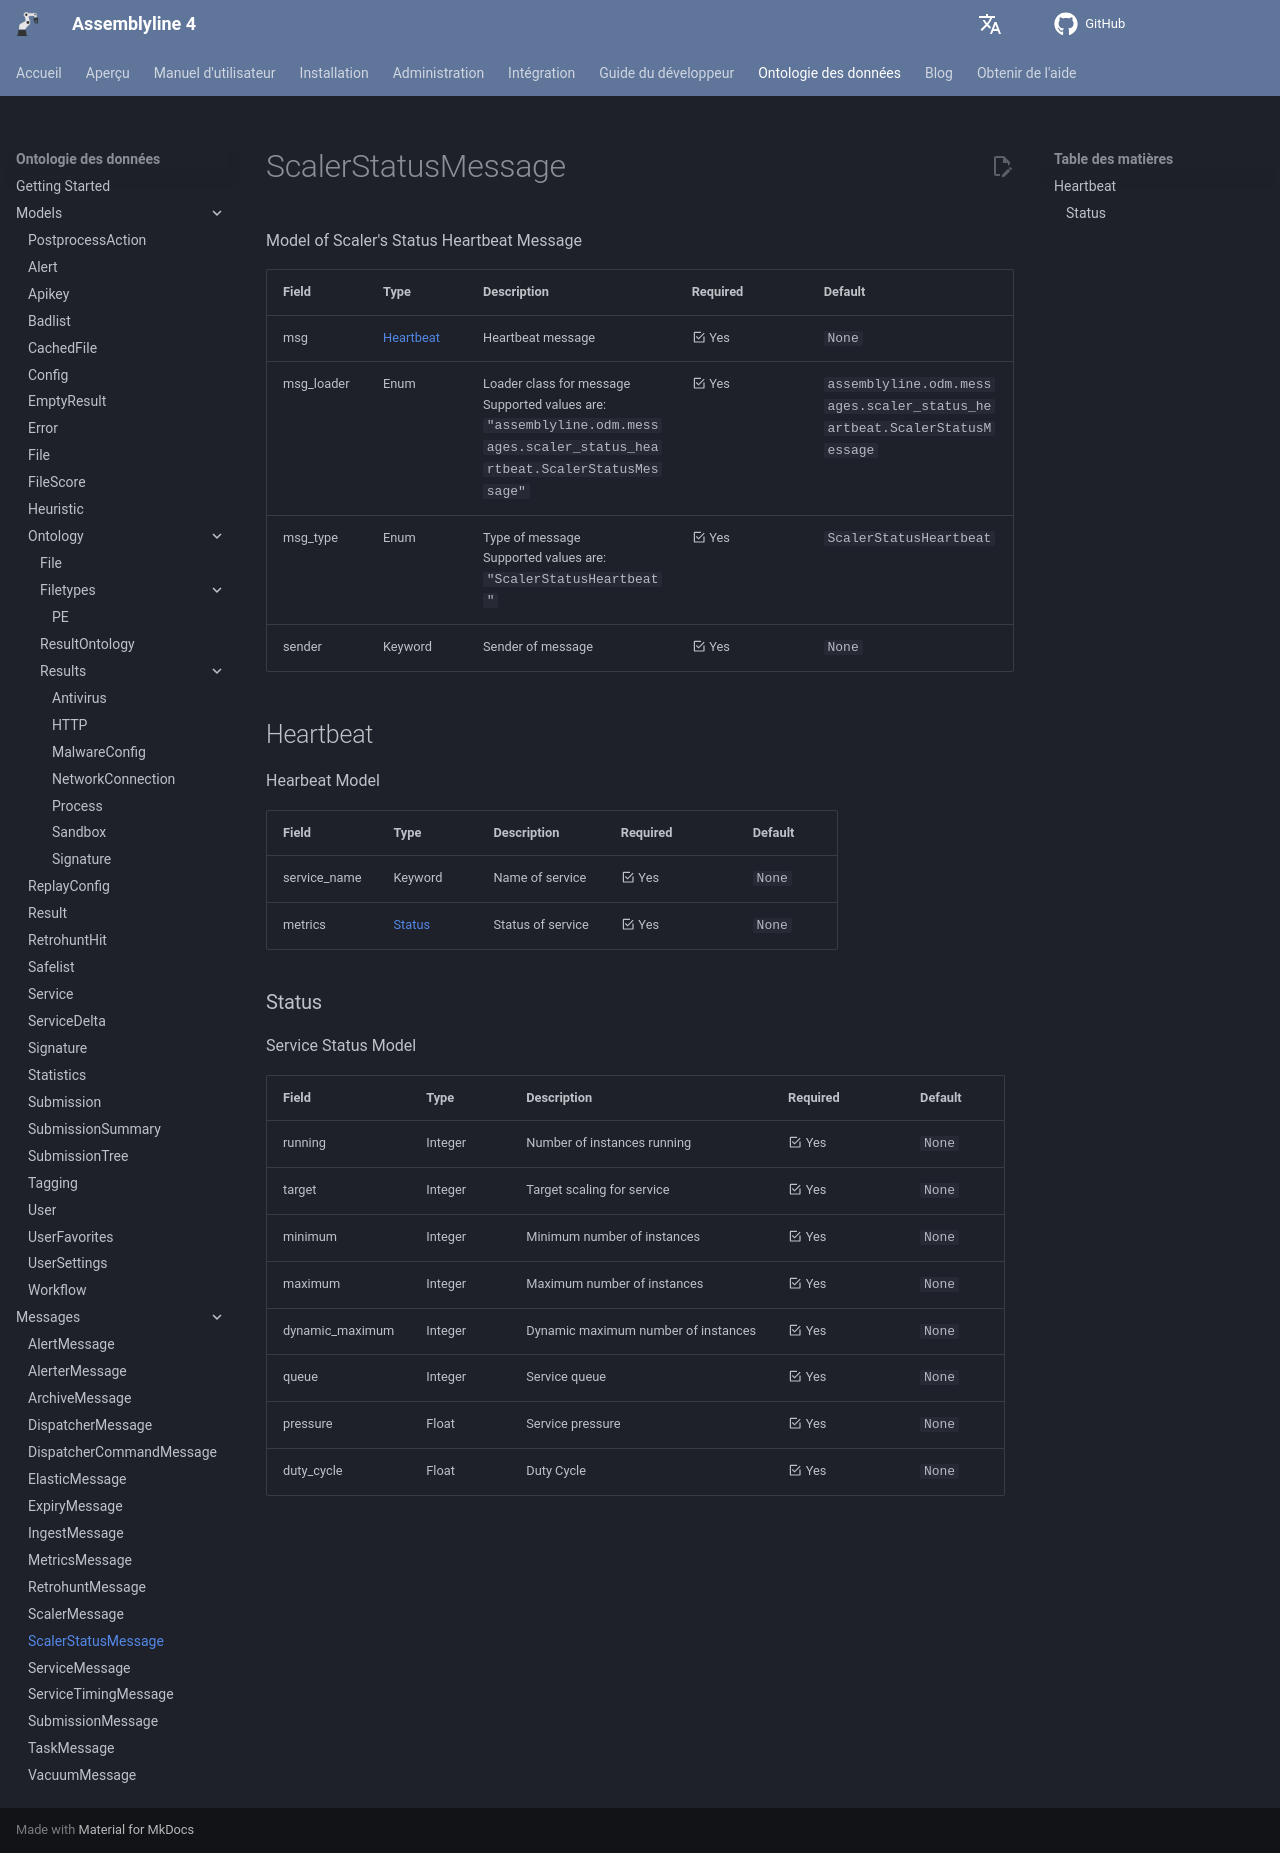

repository: CybercentreCanada/assemblyline4_docs · page: fr/odm/messages/scaler_status_heartbeat/index.html · generator: mkdocs

[comment]: # (AUTOGENERATED MARKDOWN CONTENT. UPDATES TO ODM DOCUMENTATION SHOULD BE DONE THROUGH ASSEMBLYLINE-BASE REPO!)
# ScalerStatusMessage
Model of Scaler's Status Heartbeat Message

| Field | Type | Description | Required | Default |
| :--- | :--- | :--- | :--- | :--- |
| msg | [Heartbeat](/assemblyline4_docs/odm/messages/scaler_status_heartbeat/#heartbeat) | Heartbeat message | <div style="width:100px">:material-checkbox-marked-outline: Yes</div> | `None` |
| msg_loader | Enum | Loader class for message<br>Supported values are:<br>`"assemblyline.odm.messages.scaler_status_heartbeat.ScalerStatusMessage"` | <div style="width:100px">:material-checkbox-marked-outline: Yes</div> | `assemblyline.odm.messages.scaler_status_heartbeat.ScalerStatusMessage` |
| msg_type | Enum | Type of message<br>Supported values are:<br>`"ScalerStatusHeartbeat"` | <div style="width:100px">:material-checkbox-marked-outline: Yes</div> | `ScalerStatusHeartbeat` |
| sender | Keyword | Sender of message | <div style="width:100px">:material-checkbox-marked-outline: Yes</div> | `None` |


[comment]: # (AUTOGENERATED MARKDOWN CONTENT. UPDATES TO ODM DOCUMENTATION SHOULD BE DONE THROUGH ASSEMBLYLINE-BASE REPO!)
## Heartbeat
Hearbeat Model

| Field | Type | Description | Required | Default |
| :--- | :--- | :--- | :--- | :--- |
| service_name | Keyword | Name of service | <div style="width:100px">:material-checkbox-marked-outline: Yes</div> | `None` |
| metrics | [Status](/assemblyline4_docs/odm/messages/scaler_status_heartbeat/#status) | Status of service | <div style="width:100px">:material-checkbox-marked-outline: Yes</div> | `None` |


[comment]: # (AUTOGENERATED MARKDOWN CONTENT. UPDATES TO ODM DOCUMENTATION SHOULD BE DONE THROUGH ASSEMBLYLINE-BASE REPO!)
### Status
Service Status Model

| Field | Type | Description | Required | Default |
| :--- | :--- | :--- | :--- | :--- |
| running | Integer | Number of instances running | <div style="width:100px">:material-checkbox-marked-outline: Yes</div> | `None` |
| target | Integer | Target scaling for service | <div style="width:100px">:material-checkbox-marked-outline: Yes</div> | `None` |
| minimum | Integer | Minimum number of instances | <div style="width:100px">:material-checkbox-marked-outline: Yes</div> | `None` |
| maximum | Integer | Maximum number of instances | <div style="width:100px">:material-checkbox-marked-outline: Yes</div> | `None` |
| dynamic_maximum | Integer | Dynamic maximum number of instances | <div style="width:100px">:material-checkbox-marked-outline: Yes</div> | `None` |
| queue | Integer | Service queue | <div style="width:100px">:material-checkbox-marked-outline: Yes</div> | `None` |
| pressure | Float | Service pressure | <div style="width:100px">:material-checkbox-marked-outline: Yes</div> | `None` |
| duty_cycle | Float | Duty Cycle | <div style="width:100px">:material-checkbox-marked-outline: Yes</div> | `None` |
